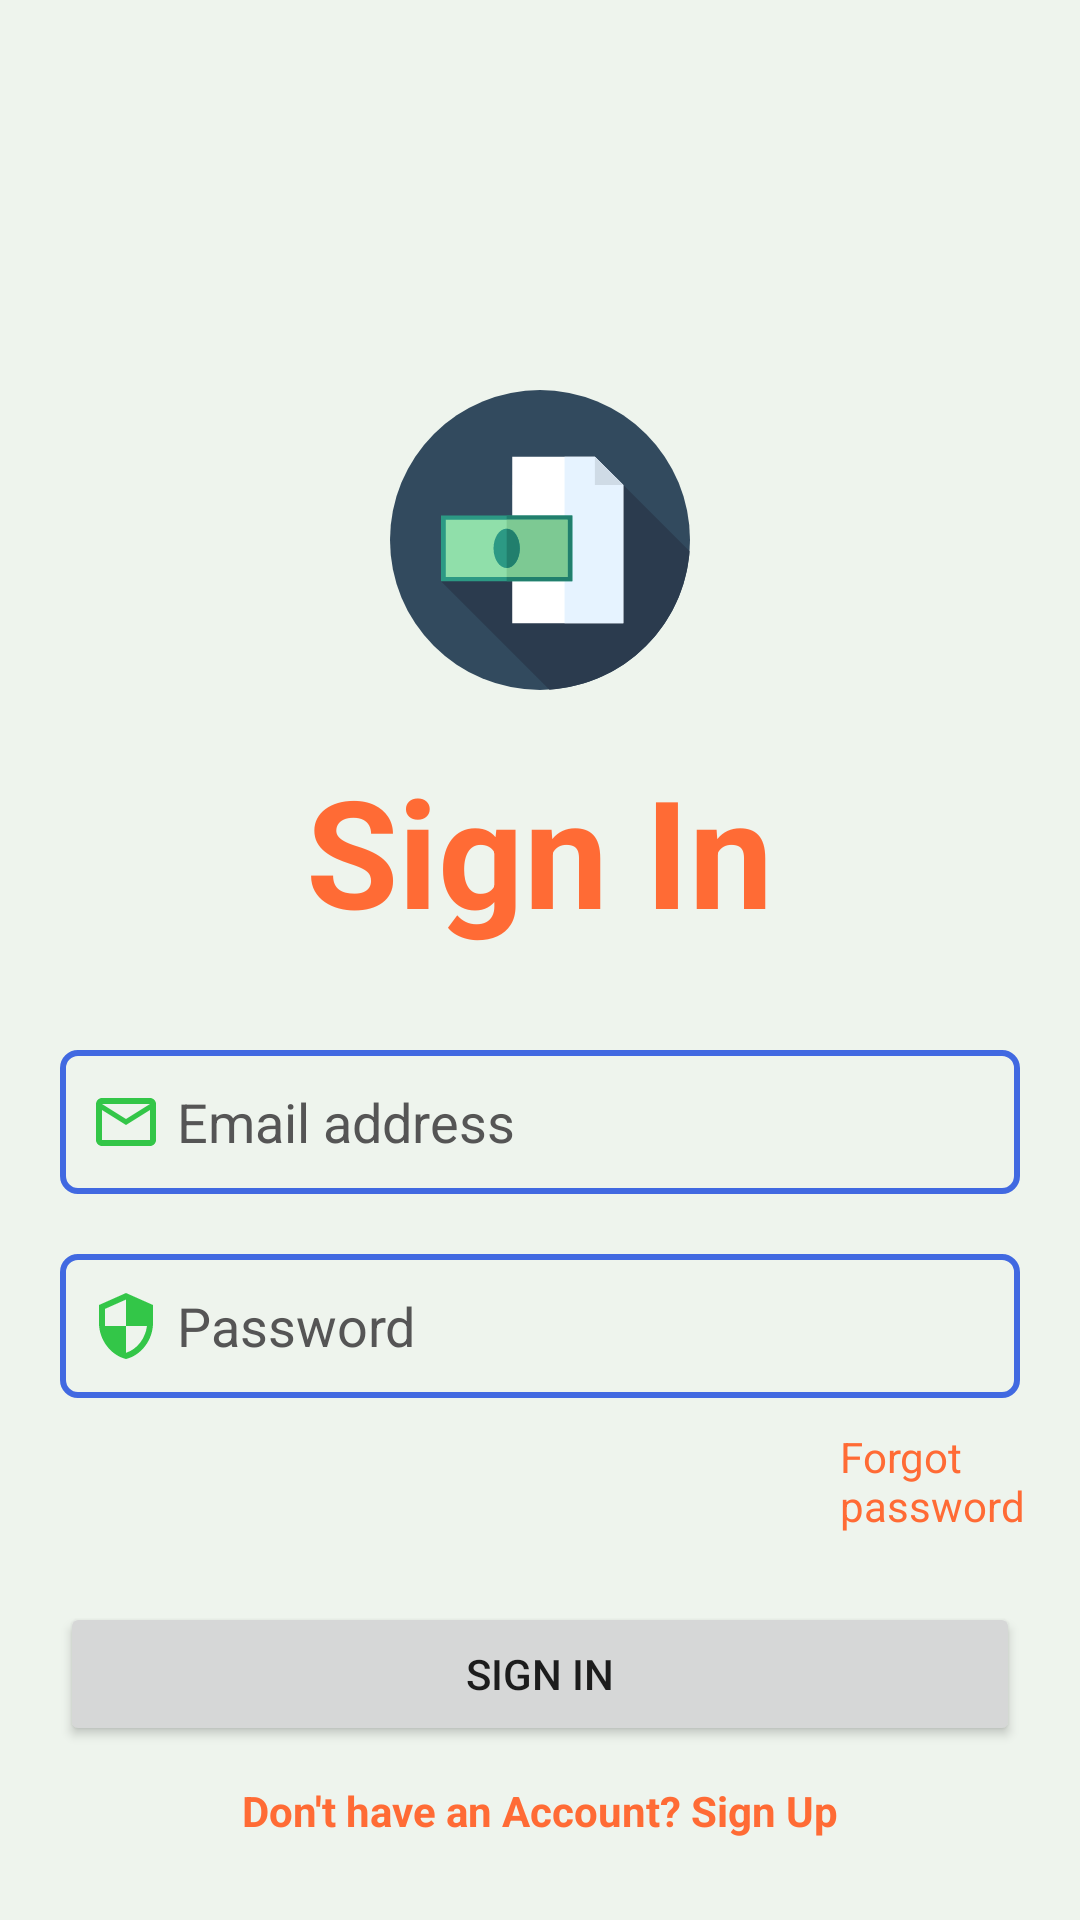

Write the Android layout XML for this screen, with the resource values it uses.
<!-- AndroidManifest.xml: application theme Theme.FinanceHelp -->
<!-- res/layout/activity_login.xml -->
<?xml version="1.0" encoding="utf-8"?>
<RelativeLayout xmlns:android="http://schemas.android.com/apk/res/android"
    xmlns:app="http://schemas.android.com/apk/res-auto"
    xmlns:tools="http://schemas.android.com/tools"
    android:layout_width="match_parent"
    android:background="#EEF4ED"
    android:backgroundTint="#EEF4ED"
    android:layout_height="match_parent"
    tools:context=".Login">
    <ImageView
        android:layout_width="100dp"
        android:layout_height="100dp"
        android:layout_marginTop="130dp"
        android:src="@drawable/budgetlogo"
        android:layout_centerHorizontal="true"/>
    <TextView
        android:layout_width="wrap_content"
        android:layout_height="65dp"
        android:textSize="50sp"
        android:text="@string/sign_in"
        android:layout_marginTop="250dp"
        android:textColor="#FF6B35"
        android:textStyle="bold"
        android:layout_centerHorizontal="true"
        />
    <EditText
        android:id="@+id/email"
        android:layout_width="match_parent"
        android:layout_height="48dp"
        android:layout_marginTop="350dp"
        android:textColorHint="#555555"
        android:layout_marginStart="20dp"
        android:inputType="textEmailAddress"
        android:drawableStart="@drawable/email"
        android:textColor="#5B7C99"
        android:layout_marginEnd="20dp"
        android:padding="10dp"
        android:drawablePadding="5dp"
        android:background="@drawable/edt_style"
        android:hint="@string/email_address"
        />
    <EditText
        android:id="@+id/password"
        android:layout_width="match_parent"
        android:layout_height="48dp"
        android:textColorHint="#555555"
        android:textColor="#5B7C99"
        android:layout_marginTop="20dp"
        android:layout_marginStart="20dp"
        android:layout_marginEnd="20dp"
        android:background="@drawable/edt_style"
        android:inputType="textVisiblePassword"
        android:padding="10dp"
        android:drawableStart="@drawable/baseline_security_24"
        android:layout_below="@id/email"
        android:drawablePadding="5dp"
        android:hint="@string/password"
        tools:ignore="TextFields" />
    <Button
        android:layout_width="match_parent"
        android:layout_height="wrap_content"
        android:text="@string/sign_in"
        android:layout_below="@id/forgotPassword"
        android:id="@+id/submit"
        android:layout_marginTop="10dp"
        android:layout_marginEnd="20dp"
        android:layout_marginStart="20dp"
        />

    <TextView
        android:layout_width="wrap_content"
        android:layout_height="48dp"
        android:id="@+id/forgotPassword"
        android:textColor="#FF6B35"
        android:layout_below="@id/password"
        android:layout_marginTop="10dp"
        android:text="@string/forgot_password"
        android:layout_marginStart="280dp"/>
    <TextView
        android:layout_width="wrap_content"
        android:layout_height="48dp"
        android:layout_below="@id/forgotPassword"
        android:text="@string/acc"
        android:textColor="#FF6B35"
        android:layout_marginTop="70dp"
        android:textStyle="bold"
        android:id="@+id/createAccount"
        android:layout_centerHorizontal="true"
        />
</RelativeLayout>
<!-- resources referenced by this layout -->
<resources>
  <!-- drawable baseline_security_24 (drawable) -->
  <vector android:height="24dp" android:tint="#33C648"
      android:viewportHeight="24" android:viewportWidth="24"
      android:width="24dp" xmlns:android="http://schemas.android.com/apk/res/android">
      <path android:fillColor="@android:color/white" android:pathData="M12,1L3,5v6c0,5.55 3.84,10.74 9,12 5.16,-1.26 9,-6.45 9,-12L21,5l-9,-4zM12,11.99h7c-0.53,4.12 -3.28,7.79 -7,8.94L12,12L5,12L5,6.3l7,-3.11v8.8z"/>
  </vector>
  <!-- drawable budgetlogo (drawable) -->
  <vector android:height="200dp" android:viewportHeight="512"
      android:viewportWidth="512" android:width="200dp" xmlns:android="http://schemas.android.com/apk/res/android">
      <path android:fillColor="#324A5E" android:pathData="M256,256m-256,0a256,256 0,1 1,512 0a256,256 0,1 1,-512 0"/>
      <path android:fillColor="#2B3B4E" android:pathData="M511.28,275.36L398.22,162.3c0,0 -110.17,75.94 -161.09,111.03l-29.4,-29.4L87.06,326.25l185.22,185.22C399.67,503.47 501.78,402.33 511.28,275.36z"/>
      <path android:fillColor="#FFFFFF" android:pathData="M349.7,113.78l-141.1,0l0,284.44l189.63,0l0,-235.92z"/>
      <path android:fillColor="#E6F3FF" android:pathData="M398.22,162.3l-48.52,-48.52l-51.75,0l0,284.44l100.27,0z"/>
      <path android:fillColor="#CFDBE6" android:pathData="M349.7,162.3l48.52,-0l-48.52,-48.52z"/>
      <path android:fillColor="#2C9984" android:pathData="M87.06,214.2h224.11v112.05h-224.11z"/>
      <path android:fillColor="#217F6D" android:pathData="M199.11,214.2h112.05v112.05h-112.05z"/>
      <path android:fillColor="#90DFAA" android:pathData="M95.21,221.33h207.82v97.79h-207.82z"/>
      <path android:fillColor="#7DC993" android:pathData="M199.11,221.33h103.9v97.79h-103.9z"/>
      <path android:fillColor="#2C9984" android:pathData="M176.7,270.22a22.41,33.62 0,1 0,44.82 0a22.41,33.62 0,1 0,-44.82 0z"/>
      <path android:fillColor="#217F6D" android:pathData="M221.52,270.22c0,-18.57 -10.03,-33.62 -22.41,-33.62v67.23C211.49,303.84 221.52,288.79 221.52,270.22z"/>
  </vector>
  <!-- drawable edt_style (drawable) -->
  <?xml version="1.0" encoding="utf-8"?>
  <shape xmlns:android="http://schemas.android.com/apk/res/android">
  
      <stroke
          android:color="#4169E1"
          android:width="2dp"
          />
      <corners
          android:radius="5dp"
          />
      <size
          android:height="48dp"
          />
  </shape>
  <!-- drawable email (drawable) -->
  <vector android:height="24dp" android:tint="#33C648"
      android:viewportHeight="24" android:viewportWidth="24"
      android:width="24dp" xmlns:android="http://schemas.android.com/apk/res/android">
      <path android:fillColor="@android:color/white" android:pathData="M20,4L4,4c-1.1,0 -1.99,0.9 -1.99,2L2,18c0,1.1 0.9,2 2,2h16c1.1,0 2,-0.9 2,-2L22,6c0,-1.1 -0.9,-2 -2,-2zM20,18L4,18L4,8l8,5 8,-5v10zM12,11L4,6h16l-8,5z"/>
  </vector>
  <string name="acc">Don\'t have an Account? Sign Up</string>
  <string name="email_address">Email address</string>
  <string name="forgot_password">Forgot password</string>
  <string name="password">Password</string>
  <string name="sign_in">Sign In</string>
  <style name="Theme.FinanceHelp" parent="Theme.MaterialComponents.DayNight.NoActionBar">
          
          <item name="colorPrimary">@color/purple_500</item>
          <item name="colorPrimaryVariant">@color/purple_700</item>
          <item name="colorOnPrimary">@color/white</item>
          
          <item name="colorSecondary">@color/teal_200</item>
          <item name="colorSecondaryVariant">@color/teal_700</item>
          <item name="colorOnSecondary">@color/black</item>
          
          <item name="android:statusBarColor">?attr/colorPrimaryVariant</item>
          
      </style>
  <!-- not gathered from this repository: default colours our renderer supplied (Android Studio template values) -->
  <color name="purple_500">#FF6200EE</color>
  <color name="purple_700">#FF3700B3</color>
  <color name="teal_200">#FF03DAC5</color>
  <color name="teal_700">#FF018786</color>
  <color name="black">#FF000000</color>
  <color name="white">#FFFFFFFF</color>
</resources>
